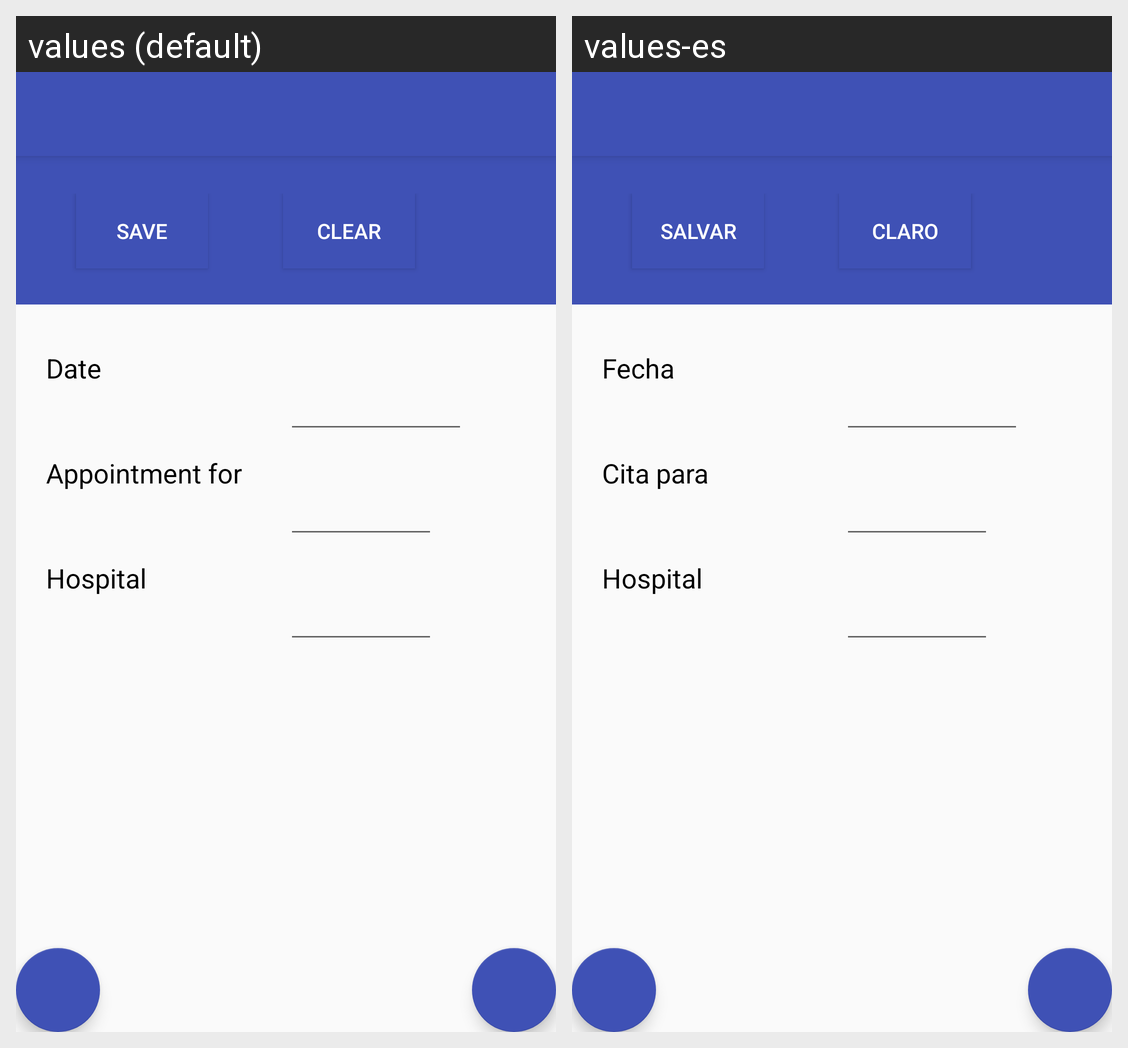

Here is an Android app screen in its default locale and in the app's own translations. Write out the translated-string differences for the strings that appear on this screen.
Android screen res/layout/activity_add_appointment.xml rendered under 2 locales, left to right: values (default), values-es. Device: Nexus 5 (rendered at 1080×1920; each locale shown at half size, 540×960, under a caption strip naming it); theme AppTheme.
Strings drawn on this screen, with the default value and each locale's value (text and hints the layout hard-codes, and strings that could not be matched under every locale, appear in the picture but are not listed):

save
  values: Save
  values-es: Salvar

clear
  values: Clear
  values-es: Claro

appointmentdate
  values: Date
  values-es: Fecha

checkup
  values: Appointment for
  values-es: Cita para

hospital
  values: Hospital
  values-es: Hospital
